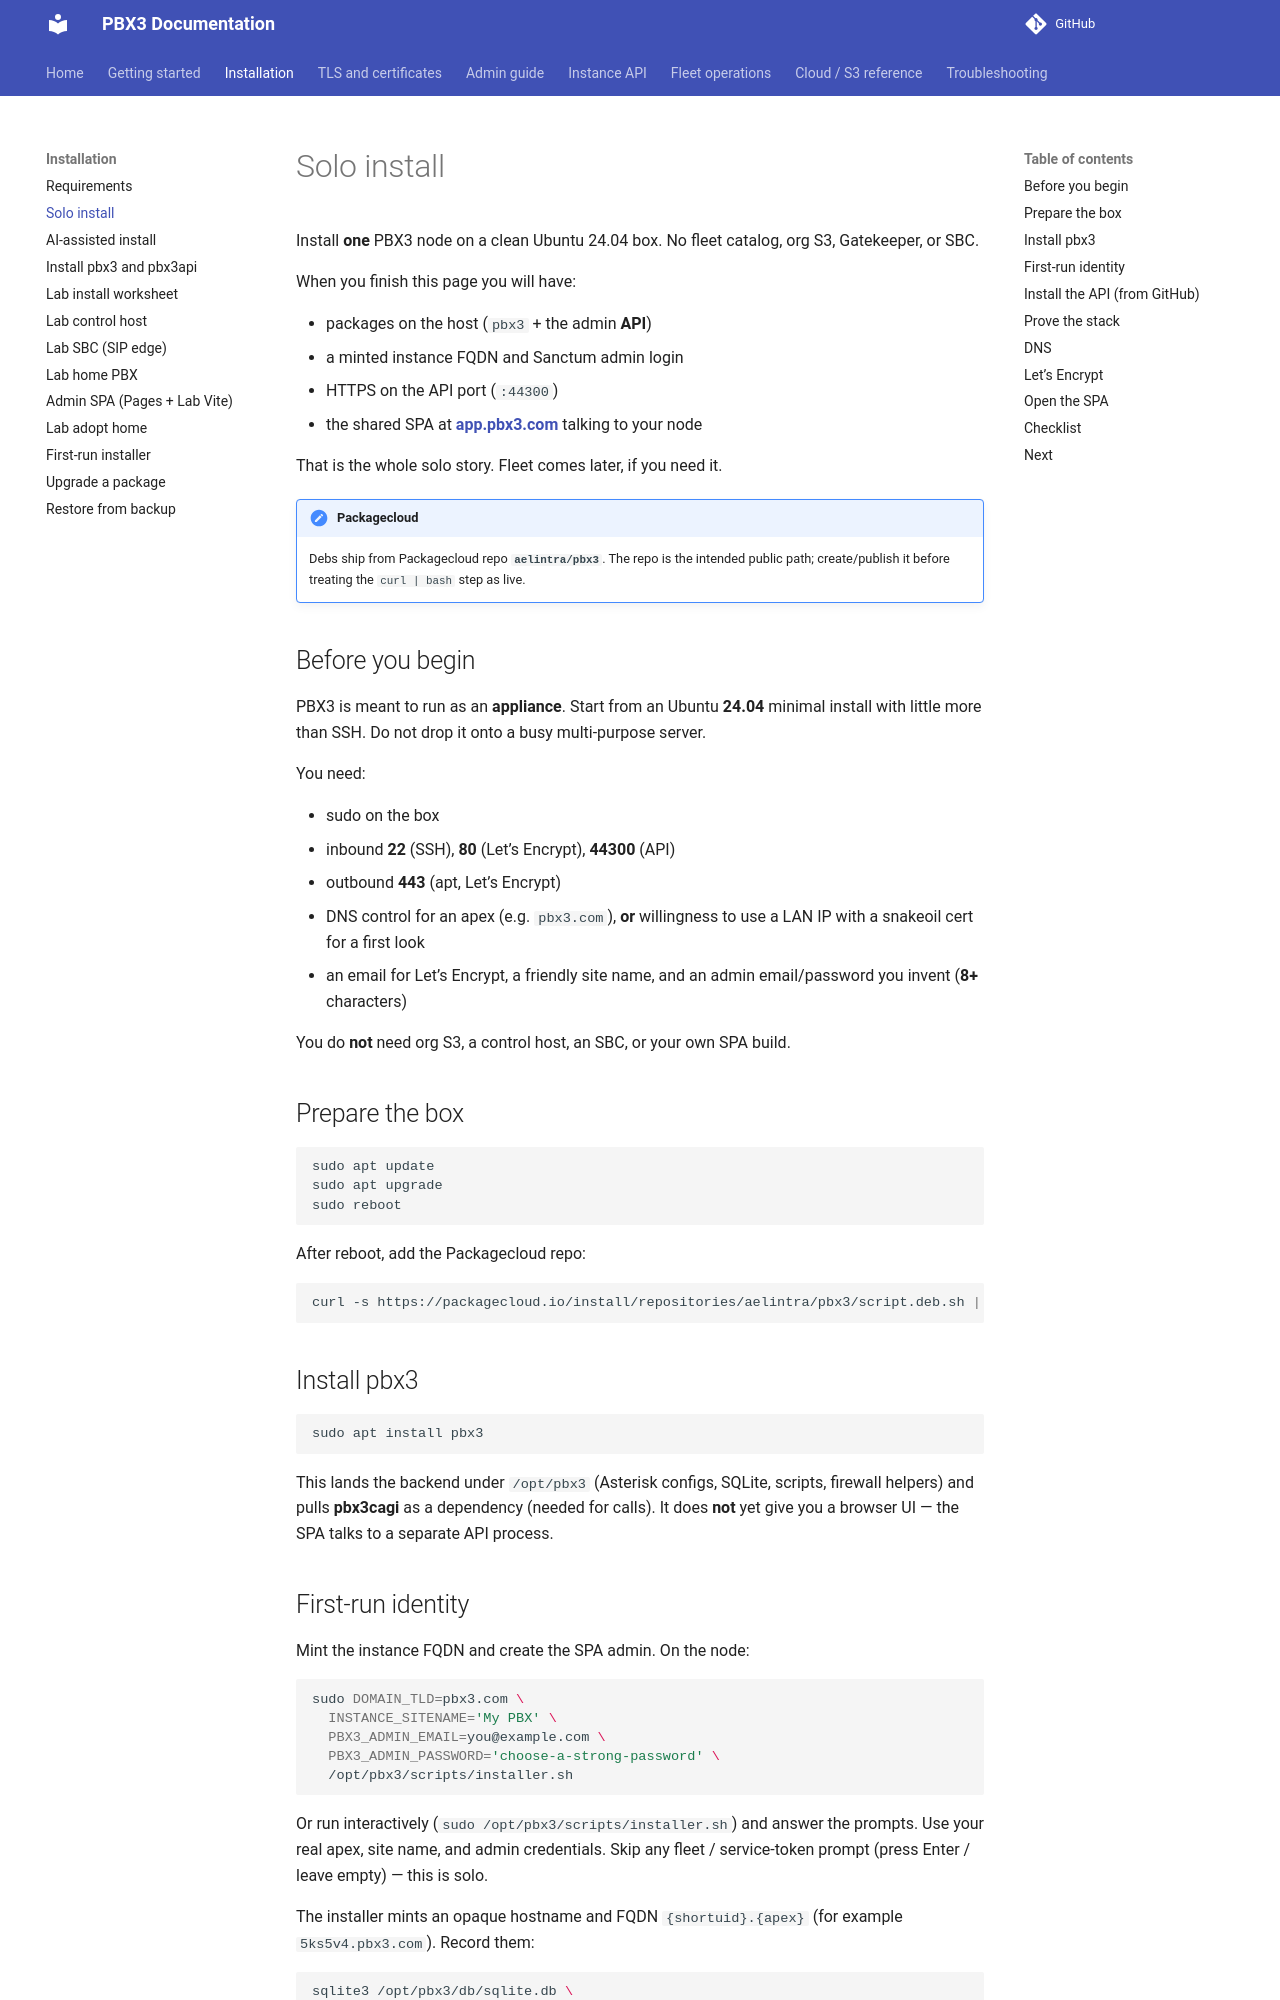

repository: pbx3-oss/pbx3-docs · page: installation/install-solo/index.html · generator: mkdocs

# Solo install

Install **one** PBX3 node on a clean Ubuntu 24.04 box. No fleet catalog, org S3, Gatekeeper, or SBC.

When you finish this page you will have:

- packages on the host (`pbx3` + the admin **API**)
- a minted instance FQDN and Sanctum admin login
- HTTPS on the API port (`:44300`)
- the shared SPA at **[app.pbx3.com](https://app.pbx3.com)** talking to your node

That is the whole solo story. Fleet comes later, if you need it.

!!! note "Packagecloud"
    Debs ship from Packagecloud repo **`aelintra/pbx3`**. The repo is the intended public path; create/publish it before treating the `curl | bash` step as live.

## Before you begin

PBX3 is meant to run as an **appliance**. Start from an Ubuntu **24.04** minimal install with little more than SSH. Do not drop it onto a busy multi-purpose server.

You need:

- sudo on the box
- inbound **22** (SSH), **80** (Let’s Encrypt), **44300** (API)
- outbound **443** (apt, Let’s Encrypt)
- DNS control for an apex (e.g. `pbx3.com`), **or** willingness to use a LAN IP with a snakeoil cert for a first look
- an email for Let’s Encrypt, a friendly site name, and an admin email/password you invent (**8+** characters)

You do **not** need org S3, a control host, an SBC, or your own SPA build.

## Prepare the box

```bash
sudo apt update
sudo apt upgrade
sudo reboot
```

After reboot, add the Packagecloud repo:

```bash
curl -s https://packagecloud.io/install/repositories/aelintra/pbx3/script.deb.sh | sudo bash
```

## Install pbx3

```bash
sudo apt install pbx3
```

This lands the backend under `/opt/pbx3` (Asterisk configs, SQLite, scripts, firewall helpers) and pulls **pbx3cagi** as a dependency (needed for calls). It does **not** yet give you a browser UI — the SPA talks to a separate API process.
